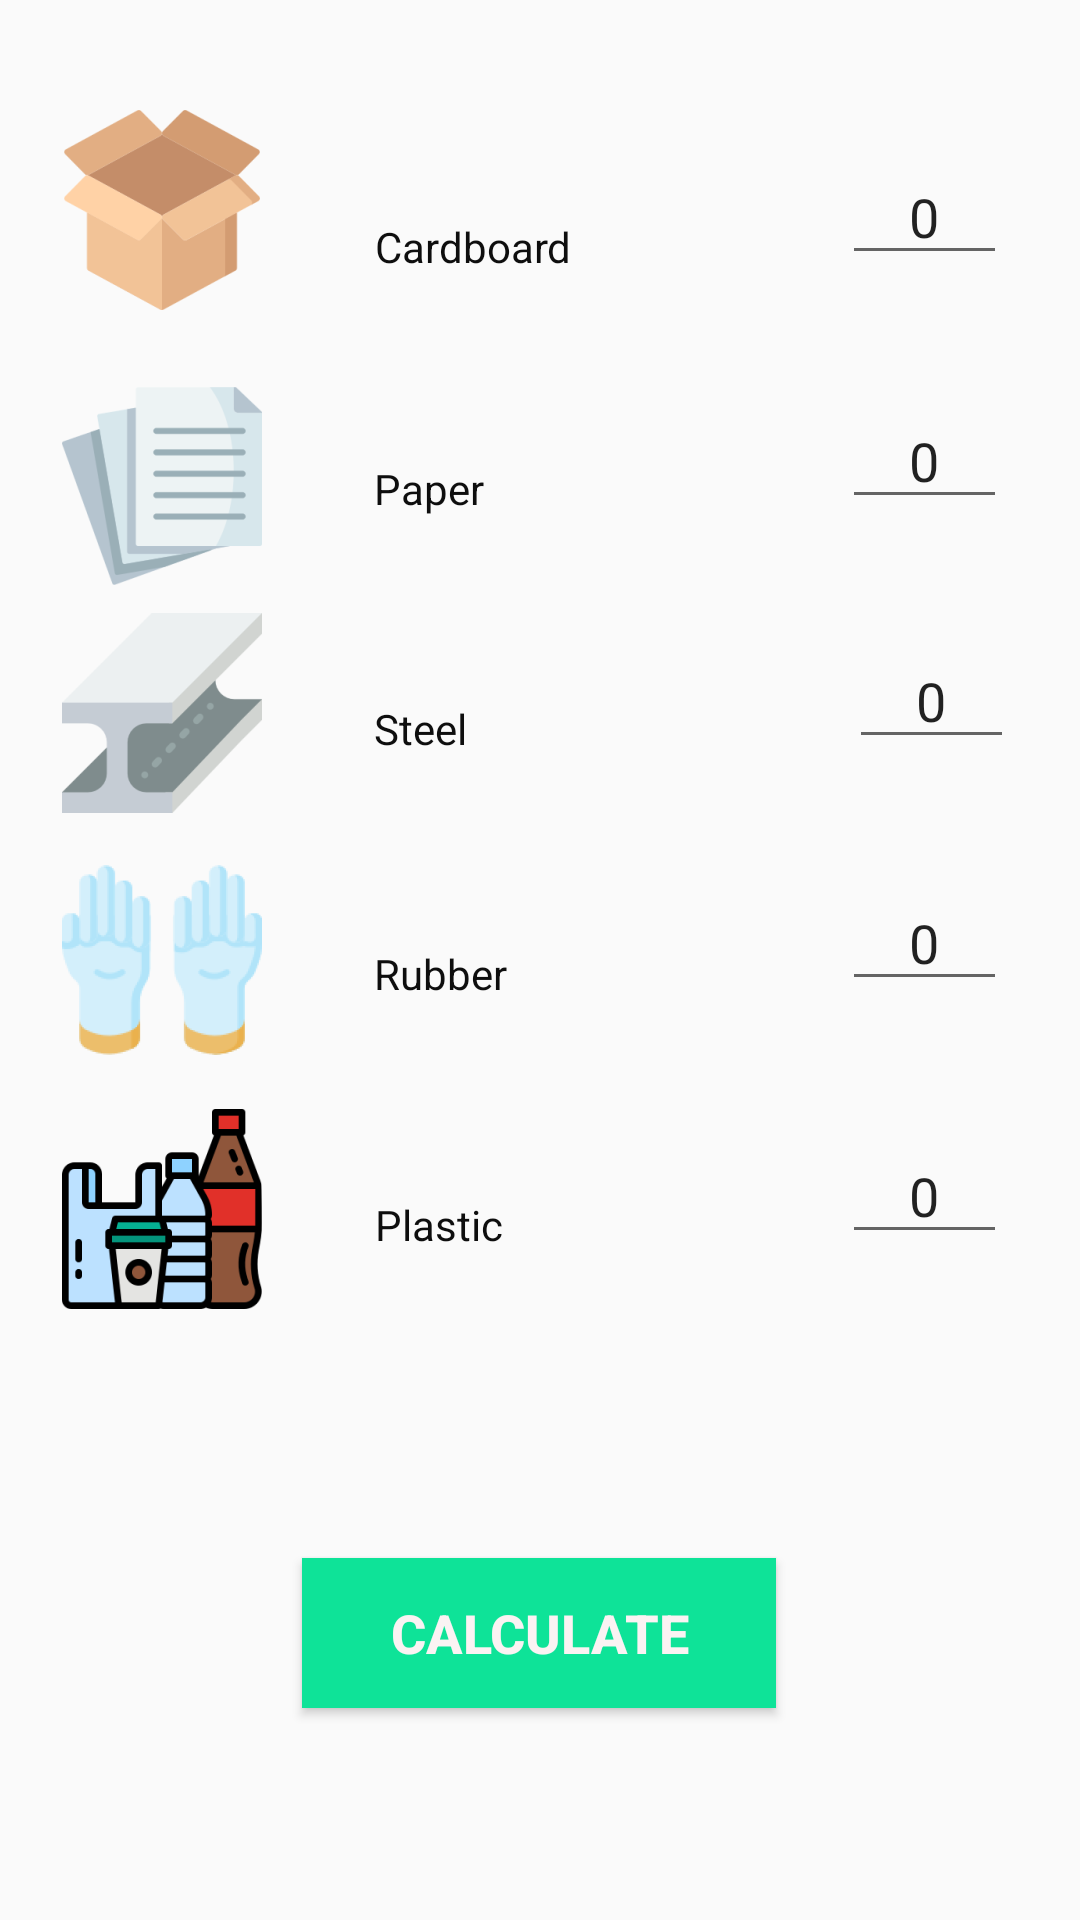

Reconstruct the res/layout file that produces this screen, plus the resources it refers to.
<!-- AndroidManifest.xml: application theme AppTheme -->
<!-- res/layout/activity_calculate.xml -->
<?xml version="1.0" encoding="utf-8"?>

<androidx.constraintlayout.widget.ConstraintLayout
    xmlns:android="http://schemas.android.com/apk/res/android"
    xmlns:app="http://schemas.android.com/apk/res-auto"
    xmlns:tools="http://schemas.android.com/tools"
    android:layout_width="match_parent"
    android:layout_height="match_parent"
    tools:context=".Calculate">


    <EditText
        android:id="@+id/newPaperrate"
        android:layout_width="55dp"
        android:layout_height="42dp"
        android:ems="10"
        android:gravity="center"
        android:inputType="textPersonName"
        android:text="0"
        app:layout_constraintBottom_toBottomOf="parent"
        app:layout_constraintEnd_toEndOf="parent"
        app:layout_constraintHorizontal_bias="0.92"
        app:layout_constraintStart_toStartOf="parent"
        app:layout_constraintTop_toTopOf="parent"
        app:layout_constraintVertical_bias="0.219" />


    <ImageView
        android:id="@+id/imageView"
        android:layout_width="wrap_content"
        android:layout_height="wrap_content"
        android:contentDescription="TODO"
        app:layout_constraintBottom_toBottomOf="parent"
        app:layout_constraintEnd_toEndOf="parent"
        app:layout_constraintHorizontal_bias="0.0"
        app:layout_constraintStart_toStartOf="parent"
        app:layout_constraintTop_toTopOf="parent"
        app:layout_constraintVertical_bias="0.03"
        app:srcCompat="@mipmap/ic_cardboard_foreground" />

    <ImageView
        android:id="@+id/imageView2"
        android:layout_width="wrap_content"
        android:layout_height="wrap_content"
        app:layout_constraintBottom_toBottomOf="parent"
        app:layout_constraintEnd_toEndOf="parent"
        app:layout_constraintHorizontal_bias="0.0"
        app:layout_constraintStart_toStartOf="parent"
        app:layout_constraintTop_toTopOf="parent"
        app:layout_constraintVertical_bias="0.203"
        app:srcCompat="@mipmap/ic_paper_foreground" />

    <ImageView
        android:id="@+id/imageView3"
        android:layout_width="wrap_content"
        android:layout_height="wrap_content"
        app:layout_constraintBottom_toBottomOf="parent"
        app:layout_constraintEnd_toEndOf="parent"
        app:layout_constraintHorizontal_bias="0.0"
        app:layout_constraintStart_toStartOf="parent"
        app:layout_constraintTop_toTopOf="parent"
        app:layout_constraintVertical_bias="0.656"
        app:srcCompat="@mipmap/ic_plastic_foreground" />

    <ImageView
        android:id="@+id/imageView6"
        android:layout_width="wrap_content"
        android:layout_height="wrap_content"
        app:layout_constraintBottom_toBottomOf="parent"
        app:layout_constraintEnd_toEndOf="parent"
        app:layout_constraintHorizontal_bias="0.0"
        app:layout_constraintStart_toStartOf="parent"
        app:layout_constraintTop_toTopOf="parent"
        app:srcCompat="@mipmap/ic_rubber_foreground" />

    <ImageView
        android:id="@+id/imageView7"
        android:layout_width="wrap_content"
        android:layout_height="wrap_content"
        app:layout_constraintBottom_toBottomOf="parent"
        app:layout_constraintEnd_toEndOf="parent"
        app:layout_constraintHorizontal_bias="0.0"
        app:layout_constraintStart_toStartOf="parent"
        app:layout_constraintTop_toTopOf="parent"
        app:layout_constraintVertical_bias="0.345"
        app:srcCompat="@mipmap/ic_steel_foreground" />

    <TextView
        android:id="@+id/textView6"
        android:layout_width="wrap_content"
        android:layout_height="wrap_content"
        android:text="Cardboard"
        android:textColor="#0E0E0E"
        app:layout_constraintBottom_toBottomOf="parent"
        app:layout_constraintEnd_toEndOf="parent"
        app:layout_constraintHorizontal_bias="0.425"
        app:layout_constraintStart_toStartOf="parent"
        app:layout_constraintTop_toTopOf="parent"
        app:layout_constraintVertical_bias="0.117" />

    <TextView
        android:id="@+id/textView7"
        android:layout_width="wrap_content"
        android:layout_height="wrap_content"
        android:text="Paper"
        android:textColor="#0E0E0E"
        app:layout_constraintBottom_toBottomOf="parent"
        app:layout_constraintEnd_toEndOf="parent"
        app:layout_constraintHorizontal_bias="0.386"
        app:layout_constraintStart_toStartOf="parent"
        app:layout_constraintTop_toTopOf="parent"
        app:layout_constraintVertical_bias="0.247" />

    <TextView
        android:id="@+id/textView8"
        android:layout_width="wrap_content"
        android:layout_height="wrap_content"
        android:text="Steel"
        android:textColor="#0E0E0E"
        app:layout_constraintBottom_toBottomOf="parent"
        app:layout_constraintEnd_toEndOf="parent"
        app:layout_constraintHorizontal_bias="0.379"
        app:layout_constraintStart_toStartOf="parent"
        app:layout_constraintTop_toTopOf="parent"
        app:layout_constraintVertical_bias="0.376" />

    <TextView
        android:id="@+id/textView9"
        android:layout_width="wrap_content"
        android:layout_height="wrap_content"
        android:text="Rubber"
        android:textColor="#0E0E0E"
        app:layout_constraintBottom_toBottomOf="parent"
        app:layout_constraintEnd_toEndOf="parent"
        app:layout_constraintHorizontal_bias="0.395"
        app:layout_constraintStart_toStartOf="parent"
        app:layout_constraintTop_toTopOf="parent"
        app:layout_constraintVertical_bias="0.507" />

    <TextView
        android:id="@+id/textView10"
        android:layout_width="wrap_content"
        android:layout_height="wrap_content"
        android:text="Plastic"
        android:textColor="#0E0E0E"
        app:layout_constraintBottom_toBottomOf="parent"
        app:layout_constraintEnd_toEndOf="parent"
        app:layout_constraintHorizontal_bias="0.394"
        app:layout_constraintStart_toStartOf="parent"
        app:layout_constraintTop_toTopOf="parent"
        app:layout_constraintVertical_bias="0.642" />

    <EditText
        android:id="@+id/newCardrate"
        android:layout_width="55dp"
        android:layout_height="42dp"
        android:ems="10"
        android:gravity="center"
        android:inputType="textPersonName"
        android:text="0"
        app:layout_constraintBottom_toBottomOf="parent"
        app:layout_constraintEnd_toEndOf="parent"
        app:layout_constraintHorizontal_bias="0.92"
        app:layout_constraintStart_toStartOf="parent"
        app:layout_constraintTop_toTopOf="parent"
        app:layout_constraintVertical_bias="0.083" />

    <EditText
        android:id="@+id/newSteelrate"
        android:layout_width="55dp"
        android:layout_height="42dp"
        android:ems="10"
        android:gravity="center"
        android:inputType="textPersonName"
        android:text="0"
        app:layout_constraintBottom_toBottomOf="parent"
        app:layout_constraintEnd_toEndOf="parent"
        app:layout_constraintHorizontal_bias="0.928"
        app:layout_constraintStart_toStartOf="parent"
        app:layout_constraintTop_toTopOf="parent"
        app:layout_constraintVertical_bias="0.353" />

    <EditText
        android:id="@+id/newRubberrate"
        android:layout_width="55dp"
        android:layout_height="42dp"
        android:ems="10"
        android:gravity="center"
        android:inputType="textPersonName"
        android:text="0"
        app:layout_constraintBottom_toBottomOf="parent"
        app:layout_constraintEnd_toEndOf="parent"
        app:layout_constraintHorizontal_bias="0.92"
        app:layout_constraintStart_toStartOf="parent"
        app:layout_constraintTop_toTopOf="parent"
        app:layout_constraintVertical_bias="0.488" />


    <EditText
        android:id="@+id/newPlasticrate"
        android:layout_width="55dp"
        android:layout_height="42dp"
        android:ems="10"
        android:gravity="center"
        android:inputType="textPersonName"
        android:text="0"
        app:layout_constraintBottom_toBottomOf="parent"
        app:layout_constraintEnd_toEndOf="parent"
        app:layout_constraintHorizontal_bias="0.92"
        app:layout_constraintStart_toStartOf="parent"
        app:layout_constraintTop_toTopOf="parent"
        app:layout_constraintVertical_bias="0.629" />

    <Button
        android:id="@+id/setNewrate"
        android:layout_width="158dp"
        android:layout_height="50dp"
        android:background="#0EE398"
        android:text="Calculate"
        android:textColor="#FAF3F3"
        android:textSize="18sp"
        android:textStyle="bold"
        app:layout_constraintBottom_toBottomOf="parent"
        app:layout_constraintEnd_toEndOf="parent"
        app:layout_constraintHorizontal_bias="0.498"
        app:layout_constraintStart_toStartOf="parent"
        app:layout_constraintTop_toTopOf="parent"
        app:layout_constraintVertical_bias="0.88" />


</androidx.constraintlayout.widget.ConstraintLayout>
<!-- resources referenced by this layout -->
<resources>
  <!-- mipmap ic_cardboard_foreground: png bitmap (mipmap-hdpi, 3907 bytes) -->
  <!-- mipmap ic_paper_foreground: png bitmap (mipmap-hdpi, 3607 bytes) -->
  <!-- mipmap ic_plastic_foreground: png bitmap (mipmap-hdpi, 4309 bytes) -->
  <!-- mipmap ic_rubber_foreground: png bitmap (mipmap-hdpi, 5229 bytes) -->
  <!-- mipmap ic_steel_foreground: png bitmap (mipmap-hdpi, 2696 bytes) -->
  <style name="AppTheme" parent="Theme.AppCompat.Light.DarkActionBar">
          
          <item name="colorPrimary">#3EDA72</item>
          <item name="colorPrimaryDark">#2B2C2B</item>
          <item name="colorAccent">@color/colorAccent</item>
      </style>
  <color name="colorAccent">#03DAC5</color>
</resources>
